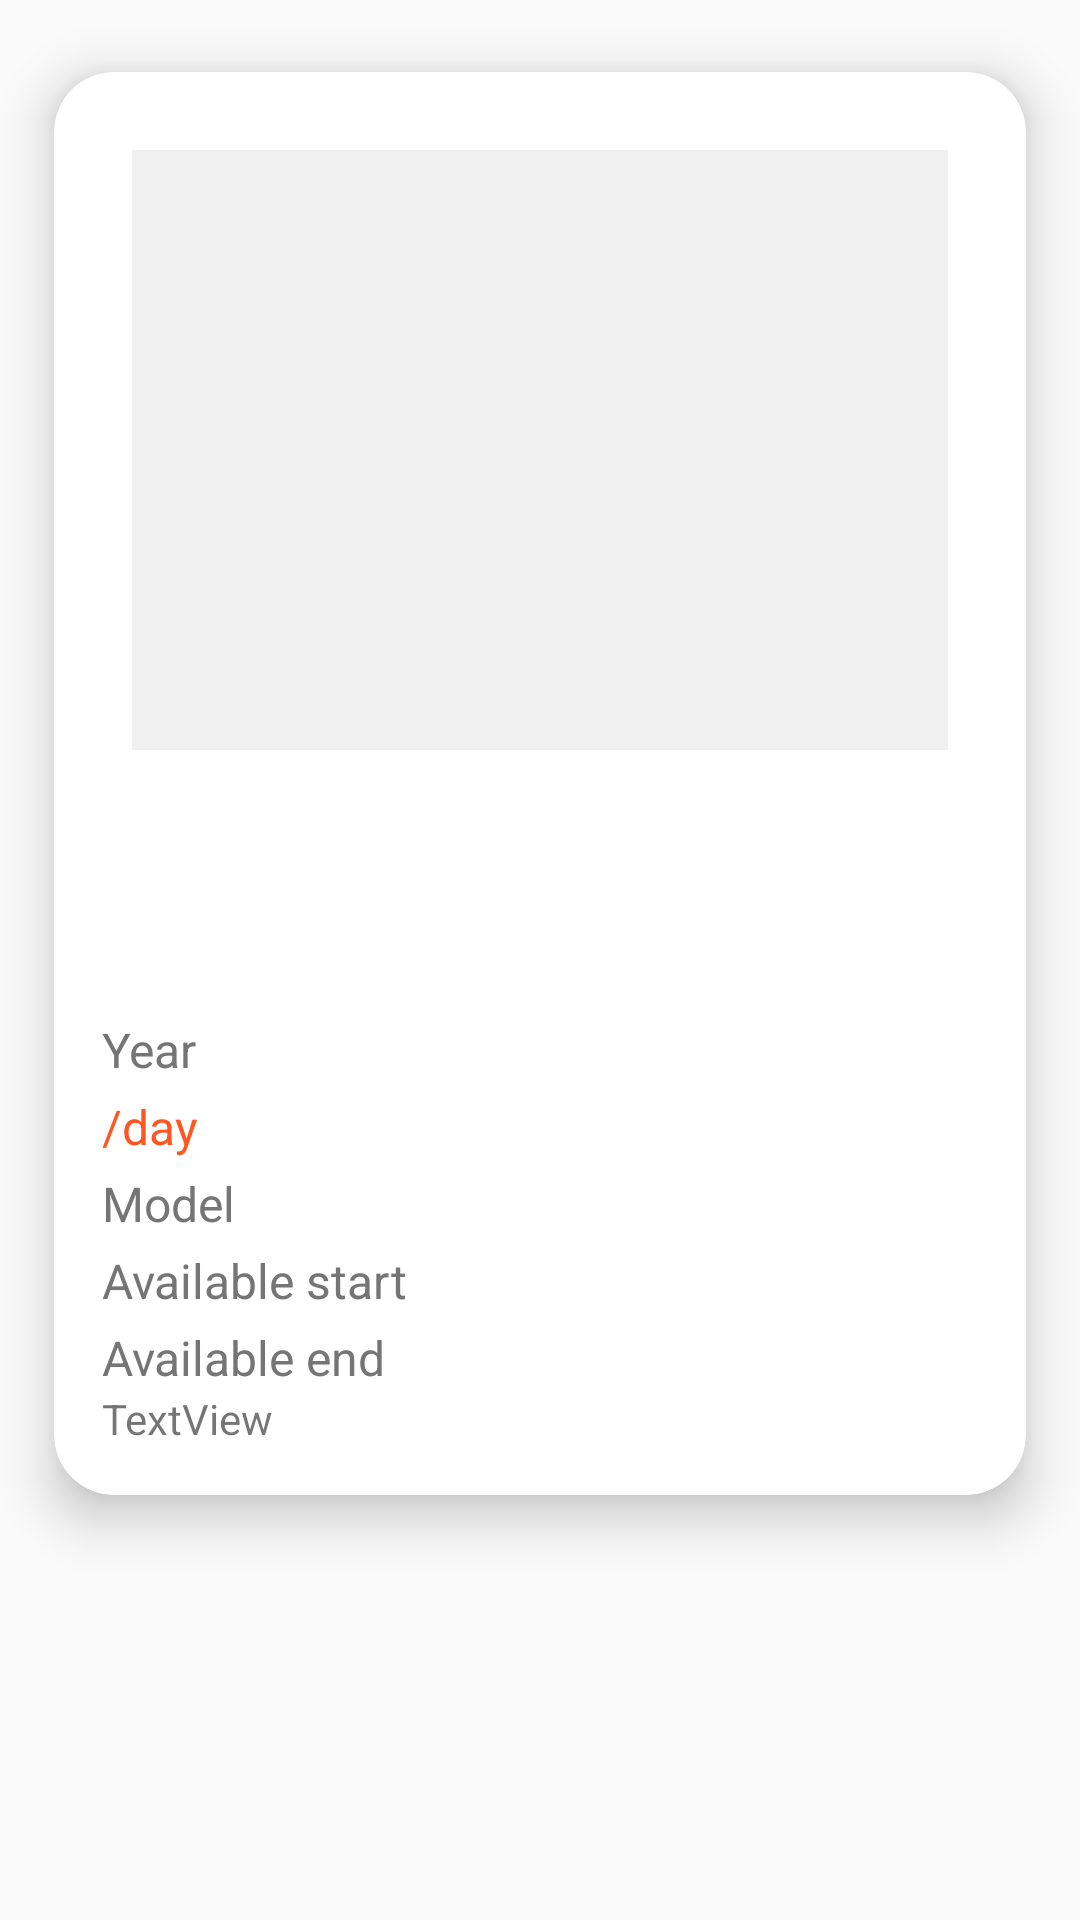

Layout XML and referenced resources for this Android screen:
<!-- AndroidManifest.xml: application theme AppTheme -->
<!-- res/layout/card_car.xml -->
<RelativeLayout xmlns:android="http://schemas.android.com/apk/res/android"
    xmlns:tools="http://schemas.android.com/tools"
    android:layout_width="match_parent"
    android:layout_height="wrap_content"
    xmlns:app="http://schemas.android.com/apk/res-auto">

    <androidx.cardview.widget.CardView
        android:id="@+id/card_view"
        android:layout_width="match_parent"
        android:layout_height="wrap_content"
        app:cardElevation="10dp"
        app:cardCornerRadius="20dp"
        android:layout_margin="0dp"
        app:cardBackgroundColor="@color/white"
        app:cardMaxElevation="12dp"
        app:cardPreventCornerOverlap="true"
        app:cardUseCompatPadding="true"
        android:clickable="true"
        android:focusable="true"
        android:foreground="?android:attr/selectableItemBackground">

        <LinearLayout
            android:layout_width="match_parent"
            android:layout_height="wrap_content"
            android:orientation="vertical"
            android:padding="16dp"
            >

            <ImageView
                android:id="@+id/car_image"
                android:layout_width="match_parent"
                android:layout_height="200dp"
                android:scaleType="centerCrop"
                android:layout_gravity="center"
                android:layout_margin="10dp"
                android:background="@color/image_background_color"
                />

            <TextView
                android:id="@+id/car_name"
                android:layout_width="wrap_content"
                android:layout_height="wrap_content"
                android:paddingTop="8dp"
                android:layout_gravity="bottom|center_horizontal"
                android:layout_marginTop="20dp"
                android:layout_marginBottom="20dp"
                android:textSize="20sp"
                android:textStyle="bold"
                android:textColor="@color/primary_text_color"
                android:fontFamily="sans-serif-medium" />



            <LinearLayout
                android:layout_width="match_parent"
                android:layout_height="match_parent"
                android:orientation="horizontal">
                <TextView
                    android:layout_width="wrap_content"
                    android:layout_height="wrap_content"
                    android:fontFamily="sans-serif"
                    android:paddingTop="4dp"
                    android:text="Year  "
                    android:textColor="@color/secondary_text_color"
                    android:textSize="16sp" />

                <TextView
                    android:id="@+id/car_year"
                    android:layout_width="196dp"
                    android:layout_height="wrap_content"
                    android:fontFamily="sans-serif"
                    android:paddingTop="4dp"
                    android:textColor="@color/secondary_text_color"
                    android:textSize="16sp" />
            </LinearLayout>

            <LinearLayout
                android:layout_width="match_parent"
                android:layout_height="match_parent"
                android:orientation="horizontal">
                <TextView
                    android:id="@+id/car_price"
                    android:layout_width="wrap_content"
                    android:layout_height="wrap_content"
                    android:paddingTop="4dp"
                    android:textSize="16sp"
                    android:textColor="@color/price_text_color"
                    android:fontFamily="sans-serif" />
                <TextView
                    android:layout_width="wrap_content"
                    android:layout_height="wrap_content"
                    android:fontFamily="sans-serif"
                    android:paddingTop="4dp"
                    android:text="/day"
                    android:textColor="@color/price_text_color"
                    android:textSize="16sp" />

            </LinearLayout>

            <LinearLayout
                android:layout_width="match_parent"
                android:layout_height="match_parent"
                android:orientation="horizontal">
                <TextView
                    android:layout_width="wrap_content"
                    android:layout_height="wrap_content"
                    android:fontFamily="sans-serif"
                    android:paddingTop="4dp"
                    android:text="Model  "
                    android:textColor="@color/secondary_text_color"
                    android:textSize="16sp" />
                <TextView
                    android:id="@+id/car_model"
                    android:layout_width="wrap_content"
                    android:layout_height="wrap_content"
                    android:paddingTop="4dp"
                    android:textSize="16sp"
                    android:textColor="@color/secondary_text_color"
                    android:fontFamily="sans-serif" />
            </LinearLayout>

            <LinearLayout
                android:layout_width="match_parent"
                android:layout_height="match_parent"
                android:orientation="horizontal">
                <TextView
                    android:layout_width="wrap_content"
                    android:layout_height="wrap_content"
                    android:fontFamily="sans-serif"
                    android:paddingTop="4dp"
                    android:text="Available start  "
                    android:textColor="@color/secondary_text_color"
                    android:textSize="16sp" />
                <TextView
                    android:id="@+id/car_available_start"
                    android:layout_width="wrap_content"
                    android:layout_height="wrap_content"
                    android:paddingTop="4dp"
                    android:textSize="16sp"
                    android:textColor="@color/secondary_text_color"
                    android:fontFamily="sans-serif" />
            </LinearLayout>

            <LinearLayout
                android:layout_width="match_parent"
                android:layout_height="match_parent"
                android:orientation="horizontal">
                <TextView
                    android:layout_width="wrap_content"
                    android:layout_height="wrap_content"
                    android:fontFamily="sans-serif"
                    android:paddingTop="4dp"
                    android:text="Available end  "
                    android:textColor="@color/secondary_text_color"
                    android:textSize="16sp" />
                <TextView
                    android:id="@+id/car_available_end"
                    android:layout_width="wrap_content"
                    android:layout_height="wrap_content"
                    android:paddingTop="4dp"
                    android:textSize="16sp"
                    android:textColor="@color/secondary_text_color"
                    android:fontFamily="sans-serif" />
            </LinearLayout>

            <TextView
                android:id="@+id/car_owner_id"
                android:layout_width="wrap_content"
                android:layout_height="wrap_content"
                android:fontFamily="sans-serif"
                android:paddingTop="4dp"
                android:textColor="@color/secondary_text_color"
                android:textSize="16sp"
                android:visibility="gone" />

            <TextView
                android:id="@+id/textView2"
                android:layout_width="match_parent"
                android:layout_height="wrap_content"
                android:text="TextView" />


        </LinearLayout>
    </androidx.cardview.widget.CardView>

</RelativeLayout>
<!-- resources referenced by this layout -->
<resources>
  <color name="image_background_color">#F0F0F0</color>
  <color name="price_text_color">#FF5722</color>
  <color name="primary_text_color">#000000</color>
  <color name="secondary_text_color">#757575</color>
  <color name="white">#FFFFFF</color>
  <style name="AppTheme" parent="Theme.AppCompat.Light.NoActionBar">
          
          <item name="colorPrimary">@color/colorPrimary</item>
          <item name="colorPrimaryDark">@color/colorPrimaryDark</item>
          <item name="colorAccent">@color/colorAccent</item>
      </style>
  <color name="colorPrimary">#222431</color>
  <color name="colorPrimaryDark">#3700B3</color>
  <color name="colorAccent">#03A9F4</color>
</resources>
